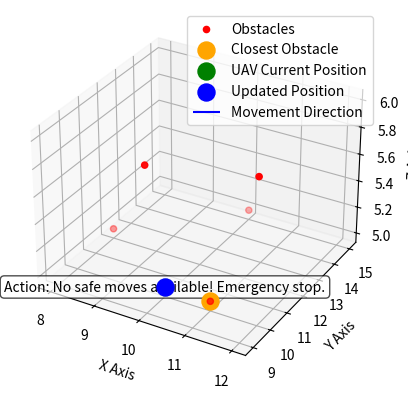

Python code for this plot:
import numpy as np
import matplotlib.pyplot as plt
from mpl_toolkits.mplot3d import Axes3D

class CollisionAvoidanceModule:
    def __init__(self, safety_distance=5, max_safe_speed=5):
        """
        Initializes the collision avoidance module.
        
        Parameters:
        - safety_distance: Minimum safe distance from obstacles (meters).
        - max_safe_speed: Maximum UAV speed considered safe near obstacles (m/s).
        """
        self.safety_distance = safety_distance
        self.max_safe_speed = max_safe_speed

    def find_closest_obstacle(self, lidar_data, uav_position, obstacle_positions):
        """
        Finds the closest obstacle that is most likely to collide with the UAV.
        Parameters:
        - lidar_data: Array of distances from obstacles in different directions.
        - uav_position: Current UAV position in 3D space.
        - obstacle_positions: List of all obstacle positions (x, y, z).

        Returns:
        - Closest obstacle position.
        - Index of the closest obstacle.
        """
        distances = [
            np.linalg.norm(np.array(uav_position) - np.array(obs))
            for obs in obstacle_positions
        ]
        closest_idx = np.argmin(distances)
        return obstacle_positions[closest_idx], closest_idx

    def avoid_collision(self, closest_obstacle, obstacle_positions, uav_position):
        """
        Takes immediate action to avoid the closest obstacle without hitting others.

        Parameters:
        - closest_obstacle: The obstacle to avoid.
        - obstacle_positions: All obstacle positions.
        - uav_position: Current UAV position.

        Returns:
        - Updated UAV position after collision avoidance.
        - Action taken (string describing the movement).
        """
        directions = ['front', 'back', 'left', 'right', 'up', 'down']
        moves = [
            (1, 0, 0), (-1, 0, 0),  # Front, Back
            (0, -1, 0), (0, 1, 0),  # Left, Right
            (0, 0, 1), (0, 0, -1)   # Up, Down
        ]

        # Check safe moves
        safe_moves = []
        for move in moves:
            new_position = [uav_position[0] + move[0], uav_position[1] + move[1], uav_position[2] + move[2]]
            if all(
                np.linalg.norm(np.array(new_position) - np.array(obs)) > self.safety_distance
                for obs in obstacle_positions
            ):
                safe_moves.append((move, new_position))

        if not safe_moves:
            return uav_position, "No safe moves available! Emergency stop."

        # Choose the safest move based on distance from the closest obstacle
        chosen_move, updated_position = min(
            safe_moves,
            key=lambda x: np.linalg.norm(np.array(x[1]) - np.array(closest_obstacle))
        )
        chosen_direction = directions[moves.index(chosen_move)]

        return updated_position, f"Moved {chosen_direction} to avoid collision."

    def plot_avoidance(self, uav_position, closest_obstacle, obstacle_positions, updated_position, action_taken):
        """
        Plots the UAV's current position, the closest obstacle, all obstacles, and the chosen movement.

        Parameters:
        - uav_position: Current UAV position (x, y, z).
        - closest_obstacle: The obstacle being avoided.
        - obstacle_positions: All obstacle positions.
        - updated_position: New UAV position after collision avoidance.
        - action_taken: Description of the movement action.
        """
        fig = plt.figure()
        ax = fig.add_subplot(111, projection='3d')

        # Plot all obstacles
        obstacle_positions = np.array(obstacle_positions)
        ax.scatter(obstacle_positions[:, 0], obstacle_positions[:, 1], obstacle_positions[:, 2], c='red', label='Obstacles')

        # Highlight the closest obstacle
        ax.scatter(*closest_obstacle, color='orange', s=150, label='Closest Obstacle')

        # Plot UAV's current position
        ax.scatter(*uav_position, color='green', s=150, label='UAV Current Position')

        # Plot updated position
        ax.scatter(*updated_position, color='blue', s=150, label='Updated Position')
        ax.quiver(
            uav_position[0], uav_position[1], uav_position[2],
            updated_position[0] - uav_position[0],
            updated_position[1] - uav_position[1],
            updated_position[2] - uav_position[2],
            color='blue', label='Movement Direction'
        )

        # Add action text
        ax.text(
            updated_position[0], updated_position[1], updated_position[2],
            f"Action: {action_taken}",
            color='black', fontsize=10, ha='center', va='center', bbox=dict(boxstyle='round', facecolor='white', alpha=0.7)
        )

        ax.set_xlabel('X Axis')
        ax.set_ylabel('Y Axis')
        ax.set_zlabel('Z Axis')
        ax.legend()
        plt.show()


# Main Function to Test Collision Avoidance
if __name__ == "__main__":
    # Initialize the module with default safety parameters
    collision_avoidance = CollisionAvoidanceModule(safety_distance=5, max_safe_speed=5)

    # Example input data
    uav_position = [10, 10, 5]  # Current UAV position
    obstacle_positions = [
        [11, 10, 5], [8, 12, 5], [10, 9, 6], [10, 15, 5], [12, 10, 6]
    ]  # Obstacle positions

    # Simulate LiDAR distances
    lidar_data = [
        np.linalg.norm(np.array(uav_position) - np.array(obs))
        for obs in obstacle_positions
    ]

    # Find the closest obstacle
    closest_obstacle, _ = collision_avoidance.find_closest_obstacle(lidar_data, uav_position, obstacle_positions)

    # Avoid the closest obstacle
    updated_position, action = collision_avoidance.avoid_collision(closest_obstacle, obstacle_positions, uav_position)

    # Display results
    print("Action Taken:", action)
    print("Updated Position:", updated_position)

    # Plot results
    collision_avoidance.plot_avoidance(uav_position, closest_obstacle, obstacle_positions, updated_position, action)
